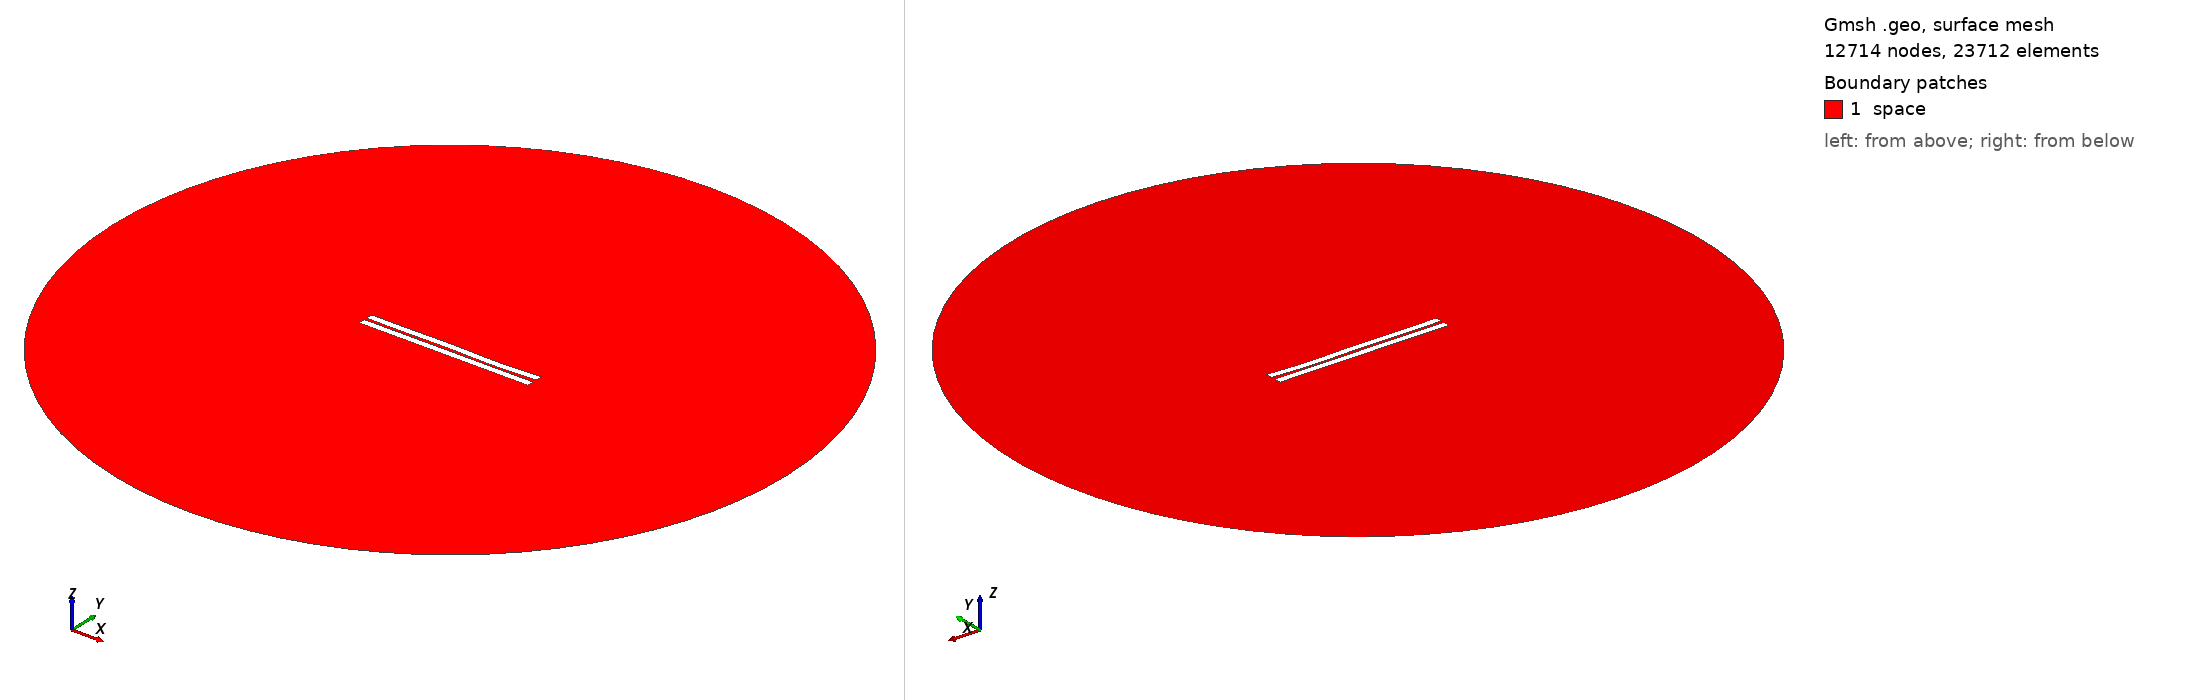

Gmsh geometry script, surface-meshed: 12714 nodes, 23712 surface elements. Boundary patches (legend numbers): 1 space. Left view from above one corner, right view from below the opposite corner. Legend entries are the model's physical surfaces. The drawing asked Gmsh for element sizes between 1% and 20% of the model's largest extent; the script's own settings can give other sizes.

=== 296.geo (drawn) ===
//---------------------------------------
// Geometry kernel
//---------------------------------------

SetFactory("OpenCASCADE");



//---------------------------------------
// Parameters of the geometry
//---------------------------------------

// Overetch of the upper plate
overetch = 0.0;

// Distance between the plates
distance = 1.5;

// Discretization over the x axis (for the deformation)
nx = 50; 

// Length of the plate
L = 100 - overetch; 

// Number of modes
n = 4; 

// 1st mode coefficient
coeff(1) = 0.0;
beta(1) = 0.596864 * 3.1415926535 / L;

// 2nd mode coefficient
coeff(2) = -0.075;
beta(2) = 1.49418 * 3.1415926535 / L;

// 3rd mode coefficient
coeff(3) = 0.15;
beta(3) = 2.50025 * 3.1415926535 / L;

// 4th mode coefficient
coeff(4) = -0.15;
beta(4) = 3.49999 * 3.1415926535 / L;



//---------------------------------------
// Upper plate (deformed rectangle)
//---------------------------------------

// Coordiantes of the upper plate
xmin = -50;
xmax = 50 - overetch;

// Height of the upper plate
yheight = 4 - 2 * overetch;

// Indexes of the points
UpperID[] = {};
LowerID[] = {};
LeftID[] = {};
RightID[] = {};

// Point index
p = 1;

// Horizontal edges
For i In {1:nx}
    x = xmin + (i-1)*(xmax - xmin)/(nx-1);

    y_bottom = distance / 2 + overetch;
    For j In {1:n}
        C = (Cosh(beta(j)*L) + Cos(beta(j)*L)) / (Sinh(beta(j)*L) + Sin(beta(j)*L));
        y_bottom  = y_bottom + coeff(j) * (Cosh(beta(j)*(x+50)) - Cos(beta(j)*(x+50)) - C * (Sinh(beta(j)*(x+50)) - Sin(beta(j)*(x+50))));
    EndFor

    y_top = y_bottom + yheight;

    Point(p) = {x, y_top, 0, 1.0};
    UpperID[i] = p;
    p = p + 1;

    Point(p) = {x, y_bottom, 0, 1.0};
    LowerID[i] = p;
    p = p + 1;
EndFor

// Create point lists
UpperPts[] = {}; LowerPts[] = {};
For i In {1:nx}
  UpperPts[] += {UpperID[i]};
  LowerPts[] += {LowerID[i]};
EndFor

// Build splines
Spline(1) = {UpperPts[]};
Spline(2) = {LowerPts[]};
Line(3) = {LowerPts[nx-1], UpperPts[nx-1]};
Line(4) = {LowerPts[0], UpperPts[0]};

// Build the plane surface
Curve Loop(1) = {2, 3, -1, -4};
Plane Surface(1) = {1};



//---------------------------------------
// Lower plate (rectangle)
//---------------------------------------

// Vertices
Point(1001) = {-50, -1, 0, 1.0};
Point(1002) = { 50, -1, 0, 1.0};
Point(1003) = { 50,  -5, 0, 1.0};
Point(1004) = {-50,  -5, 0, 1.0};

// Edges
Line(5) = {1001, 1002};
Line(6) = {1002, 1003};
Line(7) = {1003, 1004};
Line(8) = {1004, 1001};

// Plane surface
Line Loop(2) = {5, 6, 7, 8};
Plane Surface(2) = {2}; 



//---------------------------------------
// Outer (fictious) boundary
//---------------------------------------

// Points
Point(1005) = {0, 0, 0};       // Center
Point(1006) = {200, 0, 0};     // Start point
Point(1007) = {0, 200, 0};     // 90 degrees
Point(1008) = {-200, 0, 0};    // 180 degrees
Point(1009) = {0, -200, 0};    // 270 degrees

// Circle arcs (each needs start, center, end)
Circle(9) = {1006, 1005, 1007};
Circle(10) = {1007, 1005, 1008};
Circle(11) = {1008, 1005, 1009};
Circle(12) = {1009, 1005, 1006};

// Plane surface for the entire domain
Curve Loop(3) = {9, 10, 11, 12};
Surface(3) = {3};

// Subtract the plates from the whole domain to obtain the actual domain where we want to solve the equations
BooleanDifference{ Surface{3}; Delete; }{ Surface{1}; Surface{2}; Delete; }




//---------------------------------------
// Transfinite Lines/Curves
//---------------------------------------

// Set the number of points on the boundaries
r = 7;

// Plates
Transfinite Curve {1, 2} = 50*r Using Progression 1;
Transfinite Curve {3, 4} = 2*r Using Progression 1;
Transfinite Line {5, 7} = 50*r Using Progression 1;
Transfinite Line {6, 8} = 2*r Using Progression 1;

// Outer boundary
Transfinite Line {9, 10, 11, 12} = 20 Using Progression 1;



//---------------------------------------
// Physical groups
//---------------------------------------                

// Physical curves (boundaries)
Physical Line("force_segment", 10) = {2};
Physical Line("upper_plate", 11) = {1, 3, 4};
Physical Line("lower_plate", 12) = {5, 6, 7, 8};
Physical Line("boundary", 20) = {9, 10, 11, 12};

// Physical Surfaces
Physical Surface("space", 30) = {3};



//---------------------------------------
// 6. Generate the Mesh
//---------------------------------------

// 2D mesh generation
Mesh 2;
